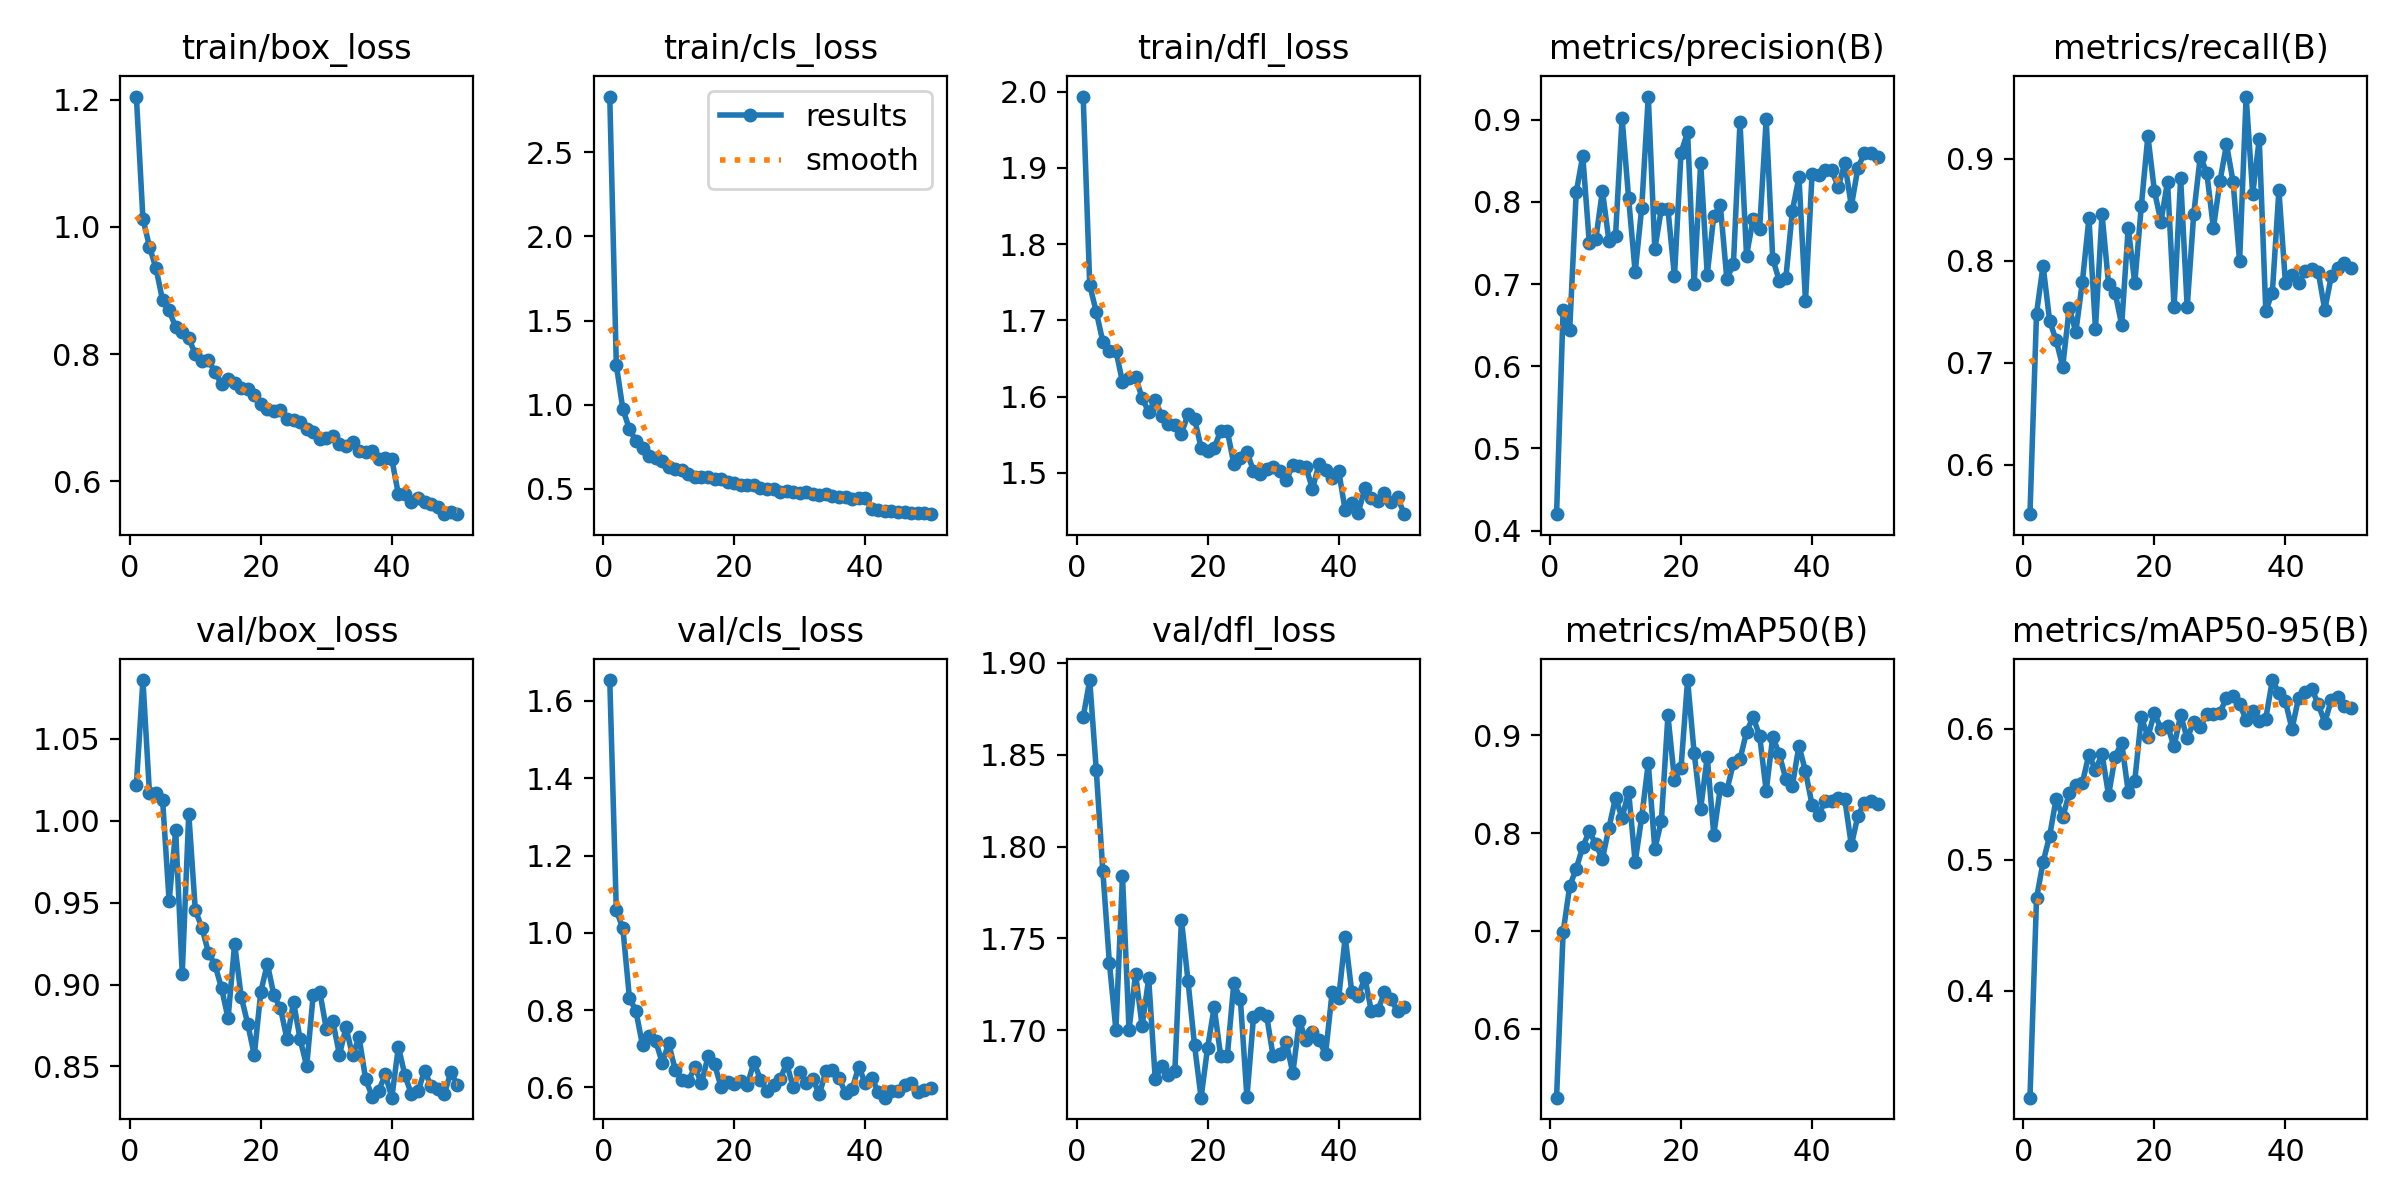

Values plotted in this chart, from the file beside it:
epoch, time, train/box_loss, train/cls_loss, train/dfl_loss, metrics/precision(B), metrics/recall(B), metrics/mAP50(B), metrics/mAP50-95(B), val/box_loss, val/cls_loss, val/dfl_loss, lr/pg0, lr/pg1, lr/pg2
1, 60.28, 1.205, 2.832, 1.994, 0.42, 0.5514, 0.5296, 0.3185, 1.022, 1.654, 1.87, 0.0001662, 0.0001662, 0.0001662
2, 97.94, 1.013, 1.237, 1.746, 0.6688, 0.7481, 0.6987, 0.4706, 1.086, 1.058, 1.891, 0.0003263, 0.0003263, 0.0003263
3, 134.3, 0.9688, 0.9733, 1.711, 0.6438, 0.7951, 0.7455, 0.4982, 1.017, 1.012, 1.842, 0.0004798, 0.0004798, 0.0004798
4, 172.7, 0.9349, 0.8551, 1.672, 0.8117, 0.741, 0.7639, 0.5182, 1.017, 0.832, 1.787, 0.0004703, 0.0004703, 0.0004703
5, 210.5, 0.8846, 0.7825, 1.659, 0.8559, 0.7217, 0.786, 0.5468, 1.013, 0.7974, 1.737, 0.0004604, 0.0004604, 0.0004604
6, 247.3, 0.8686, 0.7407, 1.66, 0.7495, 0.6961, 0.8022, 0.5323, 0.951, 0.7086, 1.7, 0.0004505, 0.0004505, 0.0004505
7, 284.9, 0.8424, 0.6953, 1.619, 0.755, 0.7536, 0.7885, 0.5511, 0.9941, 0.7327, 1.784, 0.0004406, 0.0004406, 0.0004406
8, 322.7, 0.8344, 0.6844, 1.625, 0.8136, 0.7301, 0.7737, 0.5575, 0.9065, 0.7205, 1.7, 0.0004307, 0.0004307, 0.0004307
9, 360, 0.8247, 0.6664, 1.626, 0.7522, 0.7792, 0.8057, 0.5589, 1.004, 0.6643, 1.731, 0.0004208, 0.0004208, 0.0004208
10, 397.8, 0.8002, 0.6299, 1.598, 0.7588, 0.8413, 0.8364, 0.5804, 0.9453, 0.7137, 1.702, 0.0004109, 0.0004109, 0.0004109
11, 435.3, 0.7886, 0.6199, 1.58, 0.9023, 0.7333, 0.8156, 0.5685, 0.9348, 0.6447, 1.728, 0.000401, 0.000401, 0.000401
12, 471.9, 0.7903, 0.6129, 1.595, 0.8043, 0.8457, 0.8426, 0.5809, 0.9195, 0.619, 1.674, 0.0003911, 0.0003911, 0.0003911
13, 509.1, 0.7721, 0.5896, 1.575, 0.7144, 0.7767, 0.7706, 0.5493, 0.9121, 0.6175, 1.68, 0.0003812, 0.0003812, 0.0003812
14, 546.1, 0.7524, 0.5712, 1.565, 0.7931, 0.7687, 0.8168, 0.5788, 0.8979, 0.6518, 1.676, 0.0003713, 0.0003713, 0.0003713
15, 582.1, 0.7603, 0.5677, 1.563, 0.9281, 0.7369, 0.8717, 0.5894, 0.8794, 0.6105, 1.678, 0.0003614, 0.0003614, 0.0003614
16, 618.2, 0.7551, 0.5692, 1.551, 0.7425, 0.8323, 0.7839, 0.5519, 0.9249, 0.6801, 1.76, 0.0003515, 0.0003515, 0.0003515
17, 655.4, 0.747, 0.5586, 1.577, 0.7915, 0.7778, 0.8126, 0.5604, 0.8927, 0.6594, 1.727, 0.0003416, 0.0003416, 0.0003416
18, 692.8, 0.7449, 0.556, 1.571, 0.7912, 0.8535, 0.9204, 0.6091, 0.876, 0.6007, 1.692, 0.0003317, 0.0003317, 0.0003317
19, 731.1, 0.7359, 0.5412, 1.533, 0.7095, 0.9222, 0.8549, 0.5939, 0.8569, 0.6152, 1.663, 0.0003218, 0.0003218, 0.0003218
20, 769.5, 0.7212, 0.5366, 1.529, 0.8599, 0.8681, 0.867, 0.6122, 0.8956, 0.608, 1.691, 0.0003119, 0.0003119, 0.0003119
21, 808, 0.7144, 0.5213, 1.533, 0.8847, 0.8381, 0.9566, 0.5997, 0.9127, 0.6169, 1.713, 0.000302, 0.000302, 0.000302
22, 846, 0.7101, 0.5203, 1.555, 0.7001, 0.8775, 0.8823, 0.6022, 0.8934, 0.6057, 1.686, 0.0002921, 0.0002921, 0.0002921
23, 883.2, 0.7129, 0.522, 1.555, 0.8476, 0.7543, 0.8253, 0.5865, 0.8855, 0.6658, 1.686, 0.0002822, 0.0002822, 0.0002822
24, 919.2, 0.6979, 0.5039, 1.512, 0.7114, 0.8808, 0.878, 0.6104, 0.8667, 0.6201, 1.726, 0.0002723, 0.0002723, 0.0002723
25, 956.8, 0.6969, 0.5015, 1.52, 0.7833, 0.7544, 0.7985, 0.5928, 0.8892, 0.59, 1.717, 0.0002624, 0.0002624, 0.0002624
26, 994.5, 0.693, 0.4974, 1.528, 0.7956, 0.8458, 0.8465, 0.6051, 0.8666, 0.6072, 1.664, 0.0002525, 0.0002525, 0.0002525
27, 1032, 0.6822, 0.4813, 1.502, 0.7057, 0.902, 0.8438, 0.6015, 0.8502, 0.6214, 1.707, 0.0002426, 0.0002426, 0.0002426
28, 1070, 0.6784, 0.4847, 1.498, 0.725, 0.8859, 0.8718, 0.6117, 0.8939, 0.662, 1.71, 0.0002327, 0.0002327, 0.0002327
29, 1108, 0.6663, 0.4781, 1.505, 0.8972, 0.8319, 0.8754, 0.611, 0.8956, 0.6007, 1.708, 0.0002228, 0.0002228, 0.0002228
30, 1145, 0.6684, 0.4773, 1.508, 0.7347, 0.8776, 0.9035, 0.6123, 0.8729, 0.6397, 1.686, 0.0002129, 0.0002129, 0.0002129
31, 1183, 0.6716, 0.4816, 1.503, 0.779, 0.914, 0.9188, 0.6238, 0.8775, 0.6119, 1.687, 0.000203, 0.000203, 0.000203
32, 1220, 0.6595, 0.468, 1.49, 0.7673, 0.8775, 0.8996, 0.6251, 0.8571, 0.6212, 1.694, 0.0001931, 0.0001931, 0.0001931
33, 1258, 0.6555, 0.4637, 1.51, 0.9006, 0.7992, 0.8433, 0.6192, 0.8739, 0.5824, 1.677, 0.0001832, 0.0001832, 0.0001832
34, 1294, 0.6622, 0.4672, 1.509, 0.7307, 0.9608, 0.8986, 0.6066, 0.8567, 0.6428, 1.705, 0.0001733, 0.0001733, 0.0001733
35, 1332, 0.6486, 0.459, 1.508, 0.7039, 0.8653, 0.8808, 0.6137, 0.8678, 0.646, 1.695, 0.0001634, 0.0001634, 0.0001634
36, 1367, 0.6469, 0.453, 1.479, 0.7072, 0.9189, 0.8553, 0.6056, 0.8423, 0.6244, 1.699, 0.0001535, 0.0001535, 0.0001535
37, 1404, 0.6473, 0.4521, 1.511, 0.7891, 0.7507, 0.8486, 0.6078, 0.8316, 0.5847, 1.695, 0.0001436, 0.0001436, 0.0001436
38, 1442, 0.6347, 0.4411, 1.503, 0.8301, 0.7687, 0.8896, 0.6372, 0.8353, 0.5954, 1.687, 0.0001337, 0.0001337, 0.0001337
39, 1478, 0.6377, 0.4429, 1.493, 0.6791, 0.8688, 0.8632, 0.6273, 0.8452, 0.6539, 1.721, 0.0001238, 0.0001238, 0.0001238
40, 1514, 0.635, 0.4436, 1.503, 0.8333, 0.7779, 0.8291, 0.6209, 0.831, 0.6111, 1.717, 0.0001139, 0.0001139, 0.0001139
41, 1552, 0.5797, 0.3809, 1.451, 0.8331, 0.7854, 0.8189, 0.5998, 0.8621, 0.6233, 1.751, 0.000104, 0.000104, 0.000104
42, 1588, 0.5809, 0.3764, 1.46, 0.8385, 0.7777, 0.8326, 0.6236, 0.8445, 0.5883, 1.721, 9.41e-05, 9.41e-05, 9.41e-05
43, 1625, 0.5672, 0.3686, 1.448, 0.8384, 0.7897, 0.8328, 0.6284, 0.8329, 0.5735, 1.719, 8.42e-05, 8.42e-05, 8.42e-05
44, 1659, 0.5748, 0.3709, 1.48, 0.818, 0.7922, 0.8355, 0.6307, 0.8349, 0.5897, 1.729, 7.43e-05, 7.43e-05, 7.43e-05
45, 1696, 0.5674, 0.363, 1.468, 0.8476, 0.7891, 0.8348, 0.619, 0.8474, 0.5896, 1.71, 6.44e-05, 6.44e-05, 6.44e-05
46, 1734, 0.564, 0.3597, 1.463, 0.7946, 0.7518, 0.7876, 0.6048, 0.838, 0.6065, 1.711, 5.45e-05, 5.45e-05, 5.45e-05
47, 1770, 0.5599, 0.3584, 1.473, 0.8412, 0.7845, 0.8178, 0.622, 0.8365, 0.6103, 1.721, 4.46e-05, 4.46e-05, 4.46e-05
48, 1807, 0.5492, 0.3534, 1.462, 0.8596, 0.7932, 0.8313, 0.624, 0.8329, 0.5874, 1.717, 3.47e-05, 3.47e-05, 3.47e-05
49, 1844, 0.5522, 0.3544, 1.468, 0.8595, 0.798, 0.8327, 0.6177, 0.8465, 0.5924, 1.71, 2.48e-05, 2.48e-05, 2.48e-05
50, 1880, 0.5487, 0.3491, 1.446, 0.854, 0.793, 0.8302, 0.6158, 0.8389, 0.5993, 1.712, 1.49e-05, 1.49e-05, 1.49e-05
